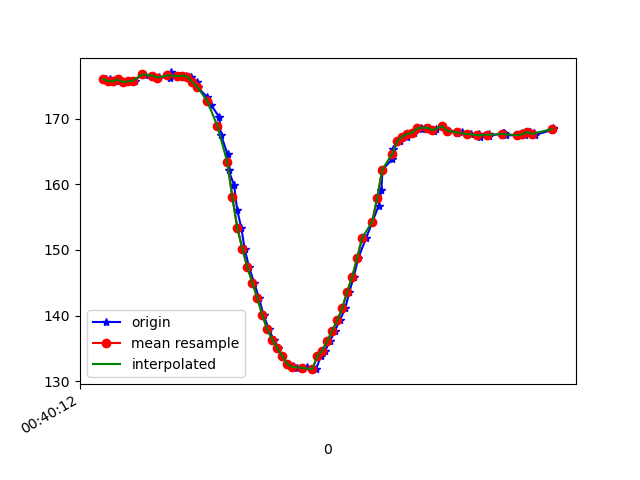

Values plotted in this chart, from the file beside it:
1617669612352, 365249042431454, 176.07422, -250.39062, -63.183594
1617669612370, 365249062667079, 176, -250.4, -63.48
1617669612373, 365249080613605, 175.6, -250.5, -63.38
1617669612392, 365249099658899, 175.7, -250.5, -63.09
1617669612408, 365249118673671, 176, -250.5, -62.79
1617669612427, 365249137688443, 175.6, -250.8, -62.89
1617669612447, 365249156764258, 175.7, -251, -63.18
1617669612468, 365249175870595, 175.8, -250.7, -63.38
1617669612500, 365249195953613, 176.9, -250.7, -63.09
1617669612512, 365249214144310, 176.7, -250.4, -62.89
1617669612543, 365249233464295, 176.6, -250.9, -63.38
1617669612564, 365249252662195, 176.2, -250.4, -63.18
1617669612567, 365249272043223, 176.4, -250.6, -62.89
1617669612609, 365249291363208, 176.2, -250.0, -62.89
1617669612614, 365249310500066, 177.1, -250.4, -62.4
1617669612647, 365249329667445, 176.5, -250.5, -63.38
1617669612651, 365249349109515, 176.6, -250.0, -62.4
1617669612674, 365249368124288, 176.6, -250.0, -62.4
1617669612694, 365249387322188, 176.4, -249.7, -62.79
1617669612718, 365249406581131, 175.6, -250.6, -62.89
1617669612721, 365249425595903, 174.8, -251.2, -63.48
1617669612760, 365249444610675, 173.2, -251.7, -63.57
1617669612775, 365249463564405, 172.1, -252, -63.77
1617669612808, 365249483464295, 170.2, -252.1, -62.3
1617669612814, 365249502448546, 167.6, -252.3, -61.82
1617669612841, 365249521890617, 164.6, -253.3, -61.04
1617669612845, 365249541210602, 162.1, -254.5, -60.45
1617669612867, 365249560377981, 159.9, -255.6, -58.69
1617669612879, 365249579850573, 156.2, -256.6, -58.59
1617669612896, 365249598712738, 153.3, -258.6, -57.52
1617669612909, 365249617758032, 150.2, -261.3, -56.84
1617669612927, 365249636803326, 147.4, -262.5, -56.05
1617669612947, 365249655787577, 145, -264.5, -54.39
1617669612967, 365249674924434, 142.7, -266.1, -53.12
1617669612985, 365249694000249, 140, -267.8, -51.66
1617669613007, 365249713045543, 137.9, -269.3, -50.0
1617669613025, 365249732060315, 136.3, -270.6, -48.54
1617669613042, 365249751136130, 135.1, -271.2, -46.88
1617669613060, 365249770211945, 133.8, -272.2, -45.8
1617669613080, 365249789226717, 132.6, -273.3, -45.31
1617669613101, 365249808272011, 132.3, -273.8, -44.92
1617669613119, 365249827347826, 132, -273.5, -44.24
1617669613140, 365249846393119, 131.8, -273.4, -44.34
1617669613158, 365249865407892, 132.2, -273.6, -44.04
1617669613195, 365249903773171, 131.8, -273.5, -44.73
1617669613214, 365249922787943, 133.8, -272.1, -46.19
1617669613232, 365249941772194, 134.7, -271.9, -47.85
1617669613251, 365249960848009, 136.1, -271.4, -48.83
1617669613271, 365249979954345, 137.7, -270.1, -50.88
1617669613290, 365249999030160, 139.3, -268.8, -52.34
1617669613312, 365250018014411, 141.1, -267.3, -54
1617669613329, 365250037151268, 143.7, -265.6, -54.39
1617669613346, 365250056166041, 145.9, -264.1, -56.54
1617669613365, 365250075241856, 148.8, -262.6, -57.23
1617669613396, 365250094348192, 151.9, -260.5, -57.91
1617669613421, 365250113668177, 154.3, -260.6, -60.25
1617669613446, 365250132713471, 156.7, -259.1, -61.04
1617669613457, 365250151789286, 159.1, -258.6, -61.82
1617669613461, 365250170804058, 162.2, -256.6, -61.82
1617669613501, 365250190335477, 163.9, -255.4, -61.72
1617669613505, 365250209350250, 165.4, -254.1, -62.89
... 32 more rows
